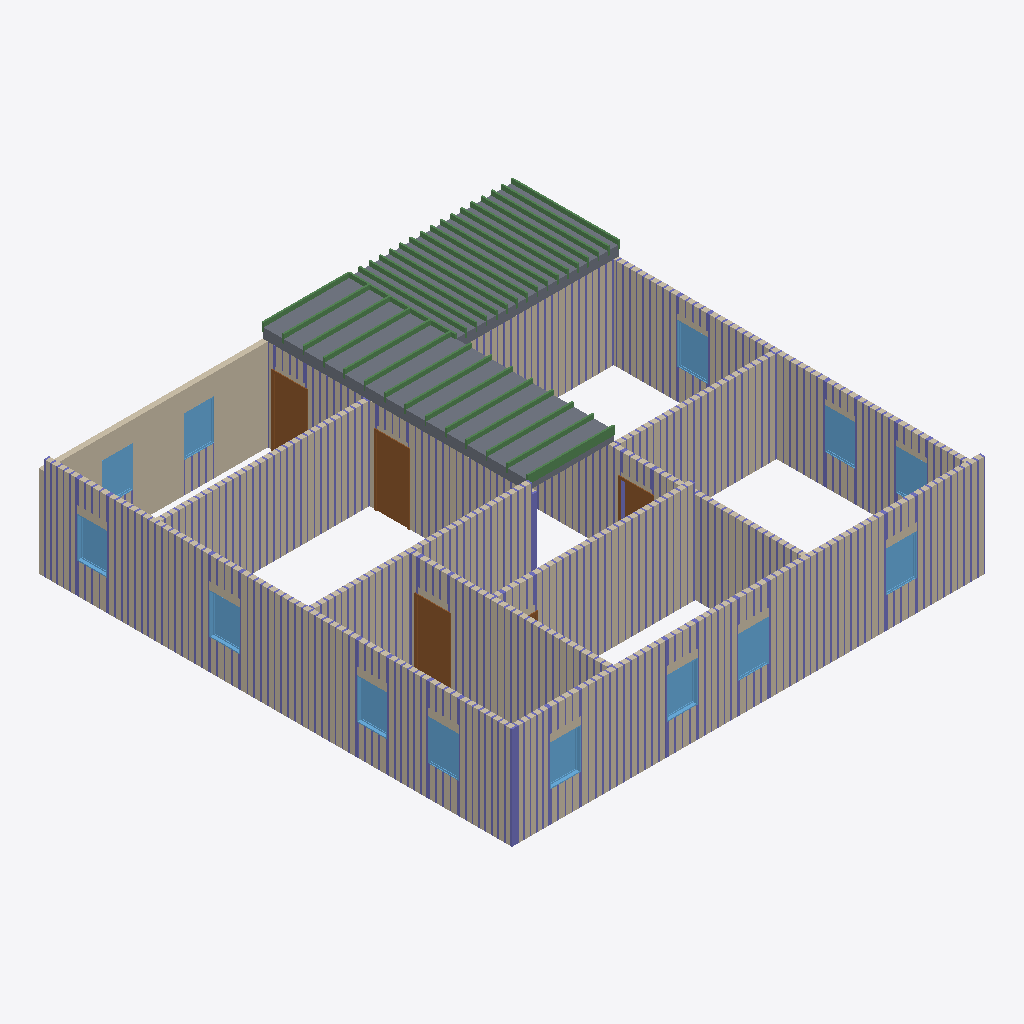
Isometric view of an IFC building model (IFC-SPF (STEP), schema IFC4, length unit foot), seen from the south-west, elements coloured by IFC class: 338 columns (violet), 31 beams (green), 13 windows (light blue), 12 walls (beige), 4 doors (brown), 2 slabs (grey).
Extent 14.2 m × 14.2 m × 3.2 m (x, y, z). Storeys (2): Level 1 at 0.00 m; Level 2 at 3.05 m. Elements (944): 876 IfcColumnStandardCase, 31 IfcBeamStandardCase, 15 IfcWindow, 12 IfcWall, 8 IfcDoor, 2 IfcSlab.

HEADER;
FILE_DESCRIPTION((''),'2;1');
FILE_NAME('','2018-06-18T17:42:24',(''),(''),'Xbim File Processor version 4.0.0.0','Xbim version 4.0.0.0','');
FILE_SCHEMA(('IFC4'));
ENDSEC;
DATA;
#115=IFCPROJECT('2wcrS3D7f1IOJ_bGyDhXqs',#42,'Project Number',$,$,'Project Name','Project Status',(#106),#101);
#2042=IFCSITE('2wcrS3D7f1IOJ_bGyDhXqq',#42,'Default',$,'',#2041,$,$,.ELEMENT.,(42,21,31,181945),(-71,-3,-24,-263305),0.0,$,$);
#130=IFCBUILDING('2wcrS3D7f1IOJ_bGyDhXqt',#42,'',$,$,#33,$,'',.ELEMENT.,$,$,#126);
#143=IFCBUILDINGSTOREY('2wcrS3D7f1IOJ_bG$oKUBO',#42,'Level 1',$,$,#141,$,'Level 1',.ELEMENT.,0.0);
#149=IFCBUILDINGSTOREY('2wcrS3D7f1IOJ_bG$oKSGS',#42,'Level 2',$,$,#148,$,'Level 2',.ELEMENT.,9.99999999999844);
#395=IFCWALL('3_Sukep2PAyuAfpSk3qHL4',#42,'Basic Wall:Generic - 6":307749',$,'Basic Wall:Generic - 6":219',#373,#391,'307749',.NOTDEFINED.);
#353=IFCWALL('3_Sukep2PAyuAfpSk3qHL5',#42,'Basic Wall:Generic - 6":307748',$,'Basic Wall:Generic - 6":219',#331,#349,'307748',.NOTDEFINED.);
#1418=IFCSLAB('3_Sukep2PAyuAfpSk3qH06',#42,'Floor:Generic - 12":309095',$,'Floor:Generic - 12"',#1388,#1414,'309095',.FLOOR.);
#456=IFCWALL('3_Sukep2PAyuAfpSk3qHL7',#42,'Basic Wall:Generic - 6":307750',$,'Basic Wall:Generic - 6":219',#413,#452,'307750',.NOTDEFINED.);
#247=IFCWALL('3_Sukep2PAyuAfpSk3qHL2',#42,'Basic Wall:Generic - 6":307747',$,'Basic Wall:Generic - 6":219',#171,#241,'307747',.NOTDEFINED.);
#576=IFCWALL('3_Sukep2PAyuAfpSk3qHKZ',#42,'Basic Wall:Generic - 6":307778',$,'Basic Wall:Generic - 6":219',#554,#572,'307778',.NOTDEFINED.);
#496=IFCWALL('3_Sukep2PAyuAfpSk3qHLR',#42,'Basic Wall:Generic - 6":307770',$,'Basic Wall:Generic - 6":219',#474,#492,'307770',.NOTDEFINED.);
#738=IFCWALL('3_Sukep2PAyuAfpSk3qHKl',#42,'Basic Wall:Generic - 6":307790',$,'Basic Wall:Generic - 6":219',#716,#734,'307790',.NOTDEFINED.);
#637=IFCWALL('3_Sukep2PAyuAfpSk3qHKd',#42,'Basic Wall:Generic - 6":307782',$,'Basic Wall:Generic - 6":219',#594,#633,'307782',.NOTDEFINED.);
#891=IFCSLAB('3_Sukep2PAyuAfpSk3qHC1',#42,'Floor:Generic - 12":308320',$,'Floor:Generic - 12"',#854,#887,'308320',.FLOOR.);
#536=IFCWALL('3_Sukep2PAyuAfpSk3qHLV',#42,'Basic Wall:Generic - 6":307774',$,'Basic Wall:Generic - 6":219',#514,#532,'307774',.NOTDEFINED.);
#778=IFCWALL('3_Sukep2PAyuAfpSk3qHHZ',#42,'Basic Wall:Generic - 6":307970',$,'Basic Wall:Generic - 6":219',#756,#774,'307970',.NOTDEFINED.);
#698=IFCWALL('3_Sukep2PAyuAfpSk3qHKh',#42,'Basic Wall:Generic - 6":307786',$,'Basic Wall:Generic - 6":219',#655,#694,'307786',.NOTDEFINED.);
#835=IFCWALL('3_Sukep2PAyuAfpSk3qHDD',#42,'Basic Wall:Generic - 6":308268',$,'Basic Wall:Generic - 6":219',#796,#831,'308268',.NOTDEFINED.);
#1245=IFCDOOR('3_Sukep2PAyuAfpSk3qH6f',#42,'Single-Flush:36" x 80":308936',$,'36" x 80"',#2980,#1238,'308936',6.66666666666667,3.0,.DOOR.,.SINGLE_SWING_RIGHT.,$);
#1305=IFCDOOR('3_Sukep2PAyuAfpSk3qH1f',#42,'Single-Flush:36" x 80":309000',$,'36" x 80"',#3009,#1298,'309000',6.66666666666667,3.0,.DOOR.,.SINGLE_SWING_RIGHT.,$);
#1097=IFCDOOR('3_Sukep2PAyuAfpSk3qHBS',#42,'Single-Flush:36" x 80":308669',$,'36" x 80"',#2953,#1090,'308669',6.66666666666667,3.0,.DOOR.,.SINGLE_SWING_RIGHT.,$);
#1780=IFCWINDOW('3$Q2wRmTf5cvthbJnZJab0',#42,'Fixed:36" x 48":309576',$,'36" x 48"',#2538,#1773,'309576',4.0,3.0,.WINDOW.,.NOTDEFINED.,$);
#1750=IFCWINDOW('3$Q2wRmTf5cvthbJnZJaa$',#42,'Fixed:36" x 48":309559',$,'36" x 48"',#2758,#1743,'309559',4.0,3.0,.WINDOW.,.NOTDEFINED.,$);
#1900=IFCWINDOW('3$Q2wRmTf5cvthbJnZJacc',#42,'Fixed:36" x 48":309678',$,'36" x 48"',#2648,#1893,'309678',4.0,3.0,.WINDOW.,.NOTDEFINED.,$);
#1870=IFCWINDOW('3$Q2wRmTf5cvthbJnZJacH',#42,'Fixed:36" x 48":309657',$,'36" x 48"',#2621,#1863,'309657',4.0,3.0,.WINDOW.,.NOTDEFINED.,$);
#1960=IFCWINDOW('3$Q2wRmTf5cvthbJnZJadm',#42,'Fixed:36" x 48":309752',$,'36" x 48"',#2702,#1953,'309752',4.0,3.0,.WINDOW.,.NOTDEFINED.,$);
#1930=IFCWINDOW('3$Q2wRmTf5cvthbJnZJad2',#42,'Fixed:36" x 48":309706',$,'36" x 48"',#2675,#1923,'309706',4.0,3.0,.WINDOW.,.NOTDEFINED.,$);
#2020=IFCWINDOW('3$Q2wRmTf5cvthbJnZJaed',#42,'Fixed:36" x 48":309807',$,'36" x 48"',#2592,#2013,'309807',4.0,3.0,.WINDOW.,.NOTDEFINED.,$);
#1597=IFCWINDOW('3$Q2wRmTf5cvthbJnZJaYH',#42,'Fixed:36" x 48":309401',$,'36" x 48"',#2428,#1590,'309401',4.0,3.0,.WINDOW.,.NOTDEFINED.,$);
#1720=IFCWINDOW('3$Q2wRmTf5cvthbJnZJaai',#42,'Fixed:36" x 48":309540',$,'36" x 48"',#2511,#1713,'309540',4.0,3.0,.WINDOW.,.NOTDEFINED.,$);
#1810=IFCWINDOW('3$Q2wRmTf5cvthbJnZJabU',#42,'Fixed:36" x 48":309590',$,'36" x 48"',#2785,#1803,'309590',4.0,3.0,.WINDOW.,.NOTDEFINED.,$);
#1990=IFCWINDOW('3$Q2wRmTf5cvthbJnZJae5',#42,'Fixed:36" x 48":309773',$,'36" x 48"',#2565,#1983,'309773',4.0,3.0,.WINDOW.,.NOTDEFINED.,$);
#1630=IFCWINDOW('3$Q2wRmTf5cvthbJnZJaZG',#42,'Fixed:36" x 48":309464',$,'36" x 48"',#2455,#1623,'309464',4.0,3.0,.WINDOW.,.NOTDEFINED.,$);
#1840=IFCWINDOW('3$Q2wRmTf5cvthbJnZJabd',#42,'Fixed:36" x 48":309615',$,'36" x 48"',#2812,#1833,'309615',4.0,3.0,.WINDOW.,.NOTDEFINED.,$);
#24938=IFCBEAMSTANDARDCASE('1KsqPq9QXBsf56enaHPbjr',#10190,$,$,'Slab-Joist',#24939,#24952,$,.JOIST.);
#12840=IFCCOLUMNSTANDARDCASE('1BWsZ86T11ahXhZ9Lhj1Dq',#10190,$,$,$,#12842,#12852,$,.COLUMN.);
#1365=IFCDOOR('3_Sukep2PAyuAfpSk3qH0W',#42,'Single-Flush:36" x 80":309057',$,'36" x 80"',#2924,#1358,'309057',6.66666666666667,3.0,.DOOR.,.SINGLE_SWING_LEFT.,$);
#24634=IFCBEAMSTANDARDCASE('0bz3$XWRv8ChV6eAnrcQ9M',#10190,$,$,'Slab-Joist',#24635,#24648,$,.JOIST.);
#24824=IFCBEAMSTANDARDCASE('2Wv5ybZj1AlBdBUjxfA80M',#10190,$,$,'Slab-Joist',#24825,#24838,$,.JOIST.);
#24843=IFCBEAMSTANDARDCASE('3t4ySbtDz07gwqrEZE6uyP',#10190,$,$,'Slab-Joist',#24844,#24857,$,.JOIST.);
#24729=IFCBEAMSTANDARDCASE('1CsDszpNv2PgR0OjBpYuIt',#10190,$,$,'Slab-Joist',#24730,#24743,$,.JOIST.);
#24805=IFCBEAMSTANDARDCASE('05JHTqMB97N9zJuhWT85YP',#10190,$,$,'Slab-Joist',#24806,#24819,$,.JOIST.);
#24691=IFCBEAMSTANDARDCASE('30Ugn24KvDuhHcYYyzAoGK',#10190,$,$,'Slab-Joist',#24692,#24705,$,.JOIST.);
#24710=IFCBEAMSTANDARDCASE('2MESFOWWTD_Bj13ki_K7BJ',#10190,$,$,'Slab-Joist',#24711,#24724,$,.JOIST.);
#24919=IFCBEAMSTANDARDCASE('2TCNuxM$XAvulRzcYWpWvI',#10190,$,$,'Slab-Joist',#24920,#24933,$,.JOIST.);
#24900=IFCBEAMSTANDARDCASE('2nyju3nGz4XeOBsFThCXjA',#10190,$,$,'Slab-Joist',#24901,#24914,$,.JOIST.);
#24862=IFCBEAMSTANDARDCASE('30TZIsSPv3ihWBG7dVtuVC',#10190,$,$,'Slab-Joist',#24863,#24876,$,.JOIST.);
#24748=IFCBEAMSTANDARDCASE('07PdXPL7PC48up3EiYS4hz',#10190,$,$,'Slab-Joist',#24749,#24762,$,.JOIST.);
#24653=IFCBEAMSTANDARDCASE('1$MCFsaGD1nB0GGI3elQcW',#10190,$,$,'Slab-Joist',#24654,#24667,$,.JOIST.);
#24881=IFCBEAMSTANDARDCASE('02eGHfLFL8HxLFXq5lQP$S',#10190,$,$,'Slab-Joist',#24882,#24895,$,.JOIST.);
#24767=IFCBEAMSTANDARDCASE('12F8r53G9039ZHHtkh1C11',#10190,$,$,'Slab-Joist',#24768,#24781,$,.JOIST.);
#24786=IFCBEAMSTANDARDCASE('2w5qMcKIHBkxkvXyle6QF7',#10190,$,$,'Slab-Joist',#24787,#24800,$,.JOIST.);
#24672=IFCBEAMSTANDARDCASE('3PG_cVw0L01QgT6aP7BoXI',#10190,$,$,'Slab-Joist',#24673,#24686,$,.JOIST.);
#24615=IFCBEAMSTANDARDCASE('0tFNlJR3b8Hfq$C$mJdAnT',#10190,$,$,'Slab-Joist',#24616,#24629,$,.JOIST.);
#24995=IFCBEAMSTANDARDCASE('3UoJUaq1jCjeu7qRnk_pLF',#10190,$,$,'Slab-Joist',#24996,#25009,$,.JOIST.);
#24957=IFCBEAMSTANDARDCASE('2YJR2Ndf587gqvqdjDmpv5',#10190,$,$,'Slab-Joist',#24958,#24971,$,.JOIST.);
#25014=IFCBEAMSTANDARDCASE('041aM22lDF9BKCcXtgp1cs',#10190,$,$,'Slab-Joist',#25015,#25028,$,.JOIST.);
#25109=IFCBEAMSTANDARDCASE('2eVLIMrDLE_OSoV1moovNL',#10190,$,$,'Slab-Joist',#25110,#25123,$,.JOIST.);
#25052=IFCBEAMSTANDARDCASE('147xx9sjn8ZhrSyVaty_pK',#10190,$,$,'Slab-Joist',#25053,#25066,$,.JOIST.);
#25071=IFCBEAMSTANDARDCASE('1zuFoLyZ12dAnYJCaHDGzw',#10190,$,$,'Slab-Joist',#25072,#25085,$,.JOIST.);
#25166=IFCBEAMSTANDARDCASE('2ltDkW$XT4zBtsvEosVryN',#10190,$,$,'Slab-Joist',#25167,#25180,$,.JOIST.);
#25128=IFCBEAMSTANDARDCASE('1FHXn0Ev55bh9o_sG$Hznb',#10190,$,$,'Slab-Joist',#25129,#25142,$,.JOIST.);
#24976=IFCBEAMSTANDARDCASE('1ZcV6JDFH90Q_fcrZxdteE',#10190,$,$,'Slab-Joist',#24977,#24990,$,.JOIST.);
#25033=IFCBEAMSTANDARDCASE('3b_ahlvM96HBhaMf3VimH1',#10190,$,$,'Slab-Joist',#25034,#25047,$,.JOIST.);
#25185=IFCBEAMSTANDARDCASE('2dPp$$j2L1nQW7$RUC$Deb',#10190,$,$,'Slab-Joist',#25186,#25199,$,.JOIST.);
#25090=IFCBEAMSTANDARDCASE('2Q3MEXf5HA6eWPB3bfE0YM',#10190,$,$,'Slab-Joist',#25091,#25104,$,.JOIST.);
#25147=IFCBEAMSTANDARDCASE('2ow0nol11EieV2g8FaNcIF',#10190,$,$,'Slab-Joist',#25148,#25161,$,.JOIST.);
#23176=IFCCOLUMNSTANDARDCASE('1iZCN769T2NhubgNZd7HlO',#10190,$,$,$,#23178,#23188,$,.COLUMN.);
#13191=IFCCOLUMNSTANDARDCASE('2ptazc8b5FIQqwnpPuX2SM',#10190,$,$,$,#13193,#13203,$,.COLUMN.);
#13503=IFCCOLUMNSTANDARDCASE('3C4qSP4Rr5Oxir8CqGE6Or',#10190,$,$,$,#13505,#13515,$,.COLUMN.);
#12892=IFCCOLUMNSTANDARDCASE('2RM473NdbBJQyI0FtIexzO',#10190,$,$,$,#12894,#12904,$,.COLUMN.);
#12905=IFCCOLUMNSTANDARDCASE('1Sd1yhFSz41eFUum2tuDIN',#10190,$,$,$,#12907,#12917,$,.COLUMN.);
#12931=IFCCOLUMNSTANDARDCASE('13ckQFDub0e9F8qLH41mhO',#10190,$,$,$,#12933,#12943,$,.COLUMN.);
#12996=IFCCOLUMNSTANDARDCASE('1rNSmA1959jx7m5KQIUWbW',#10190,$,$,$,#12998,#13008,$,.COLUMN.);
#13022=IFCCOLUMNSTANDARDCASE('1w9ooXzSf1nwOV6QsXdiEk',#10190,$,$,$,#13024,#13034,$,.COLUMN.);
#13178=IFCCOLUMNSTANDARDCASE('3L3PWIPs93LvAM_cekDnc9',#10190,$,$,$,#13180,#13190,$,.COLUMN.);
#13542=IFCCOLUMNSTANDARDCASE('00r5d1Bv9D5v$U5ekNjPS4',#10190,$,$,$,#13544,#13554,$,.COLUMN.);
#15393=IFCCOLUMNSTANDARDCASE('3Hoe4Ced53UxC025Jn7Hfy',#10190,$,$,$,#15395,#15405,$,.COLUMN.);
#15419=IFCCOLUMNSTANDARDCASE('0dQreldl1EhOQUdZPyYbAT',#10190,$,$,$,#15421,#15431,$,.COLUMN.);
#15484=IFCCOLUMNSTANDARDCASE('11RLX15Q582ezihc21Egrj',#10190,$,$,$,#15486,#15496,$,.COLUMN.);
#15757=IFCCOLUMNSTANDARDCASE('04cQ3gyz19huce88xArOBB',#10190,$,$,$,#15759,#15769,$,.COLUMN.);
#15783=IFCCOLUMNSTANDARDCASE('1khJ1BTW57fw3L97B8nHUe',#10190,$,$,$,#15785,#15795,$,.COLUMN.);
#15991=IFCCOLUMNSTANDARDCASE('0mlDkyonz4Me8sDY$WdSjH',#10190,$,$,$,#15993,#16003,$,.COLUMN.);
#16004=IFCCOLUMNSTANDARDCASE('3SaKElJ317I9bTtyHK330K',#10190,$,$,$,#16006,#16016,$,.COLUMN.);
#16017=IFCCOLUMNSTANDARDCASE('2sljIAdPrE38VafNKZHt4Y',#10190,$,$,$,#16019,#16029,$,.COLUMN.);
#16043=IFCCOLUMNSTANDARDCASE('1MR3yyzs12qxEESl$78XKP',#10190,$,$,$,#16045,#16055,$,.COLUMN.);
#21426=IFCCOLUMNSTANDARDCASE('2pfAqylTf2gxsWewvOljlp',#10190,$,$,$,#21428,#21438,$,.COLUMN.);
#21439=IFCCOLUMNSTANDARDCASE('3z5xMz24D6jRyyMkehHPrb',#10190,$,$,$,#21441,#21451,$,.COLUMN.);
#12853=IFCCOLUMNSTANDARDCASE('3z1gp4qd5E8uD3a53l1$VO',#10190,$,$,$,#12855,#12865,$,.COLUMN.);
#12879=IFCCOLUMNSTANDARDCASE('3MdI9KJHP0vhNuuDuBh1QA',#10190,$,$,$,#12881,#12891,$,.COLUMN.);
#12866=IFCCOLUMNSTANDARDCASE('3S64R$ttX3lBApLv8iWTMY',#10190,$,$,$,#12868,#12878,$,.COLUMN.);
#12957=IFCCOLUMNSTANDARDCASE('2LCKHLcNT6HeYcXtLTHjLQ',#10190,$,$,$,#12959,#12969,$,.COLUMN.);
#13035=IFCCOLUMNSTANDARDCASE('0BU9tqMkj2OO$j77HyHRl6',#10190,$,$,$,#13037,#13047,$,.COLUMN.);
#13061=IFCCOLUMNSTANDARDCASE('3snDfw2LjAawfg6T3DnkKc',#10190,$,$,$,#13063,#13073,$,.COLUMN.);
#13074=IFCCOLUMNSTANDARDCASE('1733JYcBDEpwnJ7WK7iO$U',#10190,$,$,$,#13076,#13086,$,.COLUMN.);
#13087=IFCCOLUMNSTANDARDCASE('1650pQ8Dj3svi2e$unPvjf',#10190,$,$,$,#13089,#13099,$,.COLUMN.);
#13100=IFCCOLUMNSTANDARDCASE('0wsy_nhBD28fCeduuGQNu3',#10190,$,$,$,#13102,#13112,$,.COLUMN.);
#13113=IFCCOLUMNSTANDARDCASE('3XSU6MAav2mucSfxohQhK2',#10190,$,$,$,#13115,#13125,$,.COLUMN.);
#13126=IFCCOLUMNSTANDARDCASE('0giKq6B31BYOTmnEBXl3r8',#10190,$,$,$,#13128,#13138,$,.COLUMN.);
#13139=IFCCOLUMNSTANDARDCASE('0VpvRXbdT1CR179BhQD12a',#10190,$,$,$,#13141,#13151,$,.COLUMN.);
#13204=IFCCOLUMNSTANDARDCASE('3tA9ucH050lApytSDs4ly8',#10190,$,$,$,#13206,#13216,$,.COLUMN.);
#13230=IFCCOLUMNSTANDARDCASE('080h8LtbL5xBSKQ$6djmgY',#10190,$,$,$,#13232,#13242,$,.COLUMN.);
#13243=IFCCOLUMNSTANDARDCASE('136suLea5EhxQUoDG6lQT6',#10190,$,$,$,#13245,#13255,$,.COLUMN.);
#13256=IFCCOLUMNSTANDARDCASE('2YXnZ7NBP32PmjFFxpsCm7',#10190,$,$,$,#13258,#13268,$,.COLUMN.);
#13269=IFCCOLUMNSTANDARDCASE('0rrmY4zjzClg1roMPrsVzz',#10190,$,$,$,#13271,#13281,$,.COLUMN.);
#13295=IFCCOLUMNSTANDARDCASE('12dMRJw0jEQQH3f9yCn0Bh',#10190,$,$,$,#13297,#13307,$,.COLUMN.);
#13308=IFCCOLUMNSTANDARDCASE('2a5L8KKQL99h2SMvv8w4Vm',#10190,$,$,$,#13310,#13320,$,.COLUMN.);
#13321=IFCCOLUMNSTANDARDCASE('2rK2kIb9n9gOqML9P0JzK1',#10190,$,$,$,#13323,#13333,$,.COLUMN.);
#13373=IFCCOLUMNSTANDARDCASE('0pGhoA511Dex7xP4JeT6K1',#10190,$,$,$,#13375,#13385,$,.COLUMN.);
#13386=IFCCOLUMNSTANDARDCASE('2EMT27f4vEehJAl3518sCC',#10190,$,$,$,#13388,#13398,$,.COLUMN.);
#13425=IFCCOLUMNSTANDARDCASE('2uvWUk3SH86O_Q8IksjXNL',#10190,$,$,$,#13427,#13437,$,.COLUMN.);
#13412=IFCCOLUMNSTANDARDCASE('01u1gDsxP0wf4sjbq2FDfm',#10190,$,$,$,#13414,#13424,$,.COLUMN.);
#13451=IFCCOLUMNSTANDARDCASE('2M$cKf9VbEtQuYkRpXD$R6',#10190,$,$,$,#13453,#13463,$,.COLUMN.);
#13464=IFCCOLUMNSTANDARDCASE('2CldR5nhrAOvzLtrojidwk',#10190,$,$,$,#13466,#13476,$,.COLUMN.);
#13490=IFCCOLUMNSTANDARDCASE('3r7NZL6Gn3NPajCbsKzc3m',#10190,$,$,$,#13492,#13502,$,.COLUMN.);
#15406=IFCCOLUMNSTANDARDCASE('11labflTL0BxR2iITfX4pD',#10190,$,$,$,#15408,#15418,$,.COLUMN.);
#15445=IFCCOLUMNSTANDARDCASE('2xdK9loZ9758t0Sv9jy49i',#10190,$,$,$,#15447,#15457,$,.COLUMN.);
#15458=IFCCOLUMNSTANDARDCASE('30j6_pEhHEZQ60_74nYJs5',#10190,$,$,$,#15460,#15470,$,.COLUMN.);
#15497=IFCCOLUMNSTANDARDCASE('1$hzW77QbBr8b5pnyH$2dt',#10190,$,$,$,#15499,#15509,$,.COLUMN.);
#15523=IFCCOLUMNSTANDARDCASE('3YEekLW_5ArOVPiSTvpjkV',#10190,$,$,$,#15525,#15535,$,.COLUMN.);
#15536=IFCCOLUMNSTANDARDCASE('1l4eDrz3b9uA8F4vwrKp8Q',#10190,$,$,$,#15538,#15548,$,.COLUMN.);
#15549=IFCCOLUMNSTANDARDCASE('16DHhE7dvDWuh6b7irz2z2',#10190,$,$,$,#15551,#15561,$,.COLUMN.);
#15575=IFCCOLUMNSTANDARDCASE('0a9G8DQRb1xevNw_Ow74n5',#10190,$,$,$,#15577,#15587,$,.COLUMN.);
#15588=IFCCOLUMNSTANDARDCASE('05963w9qzERwbnTxbjv80e',#10190,$,$,$,#15590,#15600,$,.COLUMN.);
#15601=IFCCOLUMNSTANDARDCASE('0cIKIGxsT2meJczkuVUl$s',#10190,$,$,$,#15603,#15613,$,.COLUMN.);
#15640=IFCCOLUMNSTANDARDCASE('15Ya1PZon9mPi_87$kYKbY',#10190,$,$,$,#15642,#15652,$,.COLUMN.);
#15653=IFCCOLUMNSTANDARDCASE('1gLn76wCb1Mey$etkCN0ol',#10190,$,$,$,#15655,#15665,$,.COLUMN.);
#15666=IFCCOLUMNSTANDARDCASE('1lL3BGglzBff909YH287na',#10190,$,$,$,#15668,#15678,$,.COLUMN.);
#15692=IFCCOLUMNSTANDARDCASE('0XS7t1XrPCsxLIu$0EN0dj',#10190,$,$,$,#15694,#15704,$,.COLUMN.);
#15718=IFCCOLUMNSTANDARDCASE('1aBdY44yn44APyB3Q3dNMZ',#10190,$,$,$,#15720,#15730,$,.COLUMN.);
#15731=IFCCOLUMNSTANDARDCASE('0fXlogRYL0rfmy_fjs2ZkI',#10190,$,$,$,#15733,#15743,$,.COLUMN.);
#15770=IFCCOLUMNSTANDARDCASE('0yS7DmFZ11QuUhP$z6paXi',#10190,$,$,$,#15772,#15782,$,.COLUMN.);
#15822=IFCCOLUMNSTANDARDCASE('3N8R3u7bL6LPo$5dPIFaWr',#10190,$,$,$,#15824,#15834,$,.COLUMN.);
#15848=IFCCOLUMNSTANDARDCASE('3is1opAY155AfT6_AaXlcd',#10190,$,$,$,#15850,#15860,$,.COLUMN.);
#15874=IFCCOLUMNSTANDARDCASE('2u1TdXctH3qQFccWAlZe_m',#10190,$,$,$,#15876,#15886,$,.COLUMN.);
#15900=IFCCOLUMNSTANDARDCASE('2Mfdiwk7z9C9JVhe2Bnhhc',#10190,$,$,$,#15902,#15912,$,.COLUMN.);
#15926=IFCCOLUMNSTANDARDCASE('345OMfbFbFxwNTDkgxr14m',#10190,$,$,$,#15928,#15938,$,.COLUMN.);
#15939=IFCCOLUMNSTANDARDCASE('3$7gwDYDj8Je9QpzYlreGX',#10190,$,$,$,#15941,#15951,$,.COLUMN.);
#15952=IFCCOLUMNSTANDARDCASE('1B5kUsHkb1m8hWmRk5a$WY',#10190,$,$,$,#15954,#15964,$,.COLUMN.);
#15965=IFCCOLUMNSTANDARDCASE('0cdVPE6LXA9A3pqqySVhqg',#10190,$,$,$,#15967,#15977,$,.COLUMN.);
#15978=IFCCOLUMNSTANDARDCASE('0sCY2Rq21D3heA$J_dCJaV',#10190,$,$,$,#15980,#15990,$,.COLUMN.);
#16030=IFCCOLUMNSTANDARDCASE('0WUD3uBP95v9YfxNcM5UgQ',#10190,$,$,$,#16032,#16042,$,.COLUMN.);
#16056=IFCCOLUMNSTANDARDCASE('2yA9yuML5AUuysa2KVYG2p',#10190,$,$,$,#16058,#16068,$,.COLUMN.);
#21322=IFCCOLUMNSTANDARDCASE('0qTXECHHX6U8e1JhK2pIld',#10190,$,$,$,#21324,#21334,$,.COLUMN.);
#21374=IFCCOLUMNSTANDARDCASE('20CYV$Obr3mfW5A96MP3Ql',#10190,$,$,$,#21376,#21386,$,.COLUMN.);
#21387=IFCCOLUMNSTANDARDCASE('0PWZvGhMf2LwHVYGZphL9h',#10190,$,$,$,#21389,#21399,$,.COLUMN.);
#21413=IFCCOLUMNSTANDARDCASE('07rGCWeM9BqhOmq7MPifbD',#10190,$,$,$,#21415,#21425,$,.COLUMN.);
#21491=IFCCOLUMNSTANDARDCASE('2NFC8lqIDCTe7iQGPlr$ZJ',#10190,$,$,$,#21493,#21503,$,.COLUMN.);
#12970=IFCCOLUMNSTANDARDCASE('1L0cMqCmH4fO7Eerd7iypL',#10190,$,$,$,#12972,#12982,$,.COLUMN.);
#13009=IFCCOLUMNSTANDARDCASE('0o3bt0RS1AVQ5i641FnoPp',#10190,$,$,$,#13011,#13021,$,.COLUMN.);
#13048=IFCCOLUMNSTANDARDCASE('0_e_jvWNL6l9bAtop_POUG',#10190,$,$,$,#13050,#13060,$,.COLUMN.);
#13477=IFCCOLUMNSTANDARDCASE('3CtzBukkH1WwvROD0oSjn0',#10190,$,$,$,#13479,#13489,$,.COLUMN.);
#13529=IFCCOLUMNSTANDARDCASE('29LfAZ9m90E8ARC3zBsCT$',#10190,$,$,$,#13531,#13541,$,.COLUMN.);
#13516=IFCCOLUMNSTANDARDCASE('2pemlek1r8mghu7Z6W$$PH',#10190,$,$,$,#13518,#13528,$,.COLUMN.);
#13555=IFCCOLUMNSTANDARDCASE('0aD40JWU14axn28DDsxFZH',#10190,$,$,$,#13557,#13567,$,.COLUMN.);
#15705=IFCCOLUMNSTANDARDCASE('3XMjA7N890HhhuqSxyl74v',#10190,$,$,$,#15707,#15717,$,.COLUMN.);
#21309=IFCCOLUMNSTANDARDCASE('3k969hsrX1LP6EUSuHajMW',#10190,$,$,$,#21311,#21321,$,.COLUMN.);
#21400=IFCCOLUMNSTANDARDCASE('1AFFyZZ4rAK9qpYefETUch',#10190,$,$,$,#21402,#21412,$,.COLUMN.);
#23555=IFCCOLUMNSTANDARDCASE('0Jrh0poBfCNgK9LecKte0u',#10190,$,$,$,#23557,#23567,$,.COLUMN.);
#23568=IFCCOLUMNSTANDARDCASE('3aPeSJ8XP9HPRvZleEoXvp',#10190,$,$,$,#23570,#23580,$,.COLUMN.);
#23581=IFCCOLUMNSTANDARDCASE('3L6v4MSJ5AGv0WkVzSIRKE',#10190,$,$,$,#23583,#23593,$,.COLUMN.);
#23594=IFCCOLUMNSTANDARDCASE('3i$WB49Tb3Zw8SN0HisCJG',#10190,$,$,$,#23596,#23606,$,.COLUMN.);
#23607=IFCCOLUMNSTANDARDCASE('3wX0NiRqj3juUDQnw5Lb$1',#10190,$,$,$,#23609,#23619,$,.COLUMN.);
#23516=IFCCOLUMNSTANDARDCASE('0yVoKUbST85O5Oamo$OiMy',#10190,$,$,$,#23518,#23528,$,.COLUMN.);
#23659=IFCCOLUMNSTANDARDCASE('3XmcC5sV5FEBGDySYxP1pZ',#10190,$,$,$,#23661,#23671,$,.COLUMN.);
#21296=IFCCOLUMNSTANDARDCASE('3us08sZ7f0MOttPQ$5t9J9',#10190,$,$,$,#21298,#21308,$,.COLUMN.);
#21843=IFCCOLUMNSTANDARDCASE('1FK4wdDdL77QcymheT1NBP',#10190,$,$,$,#21845,#21855,$,.COLUMN.);
#18180=IFCCOLUMNSTANDARDCASE('2JQtLo3IrFmg_PQWfcdtdN',#10190,$,$,$,#18182,#18192,$,.COLUMN.);
#18258=IFCCOLUMNSTANDARDCASE('1lQY1hoNj198yJjtMdCtiq',#10190,$,$,$,#18260,#18270,$,.COLUMN.);
#18453=IFCCOLUMNSTANDARDCASE('2MKYE37kH0CwZ9y4szADxT',#10190,$,$,$,#18455,#18465,$,.COLUMN.);
#18466=IFCCOLUMNSTANDARDCASE('0jtITBXR9APR1bqkhO0VsQ',#10190,$,$,$,#18468,#18478,$,.COLUMN.);
#18479=IFCCOLUMNSTANDARDCASE('06uC0_W1rA5OR2H1opQfeG',#10190,$,$,$,#18481,#18491,$,.COLUMN.);
#18505=IFCCOLUMNSTANDARDCASE('0A4tirbAH169RhEAmY6Jc4',#10190,$,$,$,#18507,#18517,$,.COLUMN.);
#18518=IFCCOLUMNSTANDARDCASE('1smHXsXpXEsfSmKiJCblX_',#10190,$,$,$,#18520,#18530,$,.COLUMN.);
#18531=IFCCOLUMNSTANDARDCASE('2HfoSwrbDFH8KcdQFVPdq_',#10190,$,$,$,#18533,#18543,$,.COLUMN.);
#20413=IFCCOLUMNSTANDARDCASE('1IQXNs1wD4hQX5uspNdksn',#10190,$,$,$,#20415,#20425,$,.COLUMN.);
#20426=IFCCOLUMNSTANDARDCASE('0YiElTuoT9cRC5e$bXkNeQ',#10190,$,$,$,#20428,#20438,$,.COLUMN.);
#20439=IFCCOLUMNSTANDARDCASE('2e6sGxhgb5JuEpMz2TPf9T',#10190,$,$,$,#20441,#20451,$,.COLUMN.);
#20452=IFCCOLUMNSTANDARDCASE('031t$vaOT8xucuS380k5Vi',#10190,$,$,$,#20454,#20464,$,.COLUMN.);
#20478=IFCCOLUMNSTANDARDCASE('1ZvWPBkhf4gwDVfh1OAjDH',#10190,$,$,$,#20480,#20490,$,.COLUMN.);
#20504=IFCCOLUMNSTANDARDCASE('0XWM_ecmLAfx5DcRdV37yW',#10190,$,$,$,#20506,#20516,$,.COLUMN.);
#20543=IFCCOLUMNSTANDARDCASE('3b5lrMvAT2BfVQKiZJ8Nws',#10190,$,$,$,#20545,#20555,$,.COLUMN.);
#20608=IFCCOLUMNSTANDARDCASE('1KF3bsNt10UwMd4e_EdNqn',#10190,$,$,$,#20610,#20620,$,.COLUMN.);
#20621=IFCCOLUMNSTANDARDCASE('15ur6qNTn67ObwT0Zj6Un_',#10190,$,$,$,#20623,#20633,$,.COLUMN.);
#20634=IFCCOLUMNSTANDARDCASE('23ELL1tvrBbRpY4XUNq96A',#10190,$,$,$,#20636,#20646,$,.COLUMN.);
#21830=IFCCOLUMNSTANDARDCASE('3GFReCo3n8Kufx7r2vvIAX',#10190,$,$,$,#21832,#21842,$,.COLUMN.);
#24163=IFCCOLUMNSTANDARDCASE('1DnW0mDAH9iO9TSqxRxQDK',#10190,$,$,$,#24165,#24175,$,.COLUMN.);
#24241=IFCCOLUMNSTANDARDCASE('0LIWajwlvF3xXebPsRLVLA',#10190,$,$,$,#24243,#24253,$,.COLUMN.);
#24254=IFCCOLUMNSTANDARDCASE('0TgJI3CaL63wrE5DyV7qGY',#10190,$,$,$,#24256,#24266,$,.COLUMN.);
#18193=IFCCOLUMNSTANDARDCASE('3AiGQhs517bh4C$PBpJj3p',#10190,$,$,$,#18195,#18205,$,.COLUMN.);
#18232=IFCCOLUMNSTANDARDCASE('2amqpM7Pn2qP1lwm42ZrUv',#10190,$,$,$,#18234,#18244,$,.COLUMN.);
#18219=IFCCOLUMNSTANDARDCASE('1JRzm9vLjBAgwkl2QSFaq3',#10190,$,$,$,#18221,#18231,$,.COLUMN.);
#18271=IFCCOLUMNSTANDARDCASE('1Bsvyv1mTBT85Kh1T1wmh8',#10190,$,$,$,#18273,#18283,$,.COLUMN.);
#18544=IFCCOLUMNSTANDARDCASE('22JKrK2xb0ov5ciISlxJ0P',#10190,$,$,$,#18546,#18556,$,.COLUMN.);
#18557=IFCCOLUMNSTANDARDCASE('3Cs63Boyv6WxEcLVezlsiP',#10190,$,$,$,#18559,#18569,$,.COLUMN.);
#20491=IFCCOLUMNSTANDARDCASE('2MEOB_WZTF6xZt_7y22Xug',#10190,$,$,$,#20493,#20503,$,.COLUMN.);
#20556=IFCCOLUMNSTANDARDCASE('3UUbS9yp94ivsXXbhzBjU9',#10190,$,$,$,#20558,#20568,$,.COLUMN.);
#20569=IFCCOLUMNSTANDARDCASE('1CXZHeV391LOruaP2yOezL',#10190,$,$,$,#20571,#20581,$,.COLUMN.);
#20595=IFCCOLUMNSTANDARDCASE('0Z$rZ$QnX8HgnSyRdpSeXF',#10190,$,$,$,#20597,#20607,$,.COLUMN.);
#24137=IFCCOLUMNSTANDARDCASE('3gZgaEPq9FmxDEo6qiMG5l',#10190,$,$,$,#24139,#24149,$,.COLUMN.);
#24176=IFCCOLUMNSTANDARDCASE('3f5yOjLVrCpeBG5sGQneJd',#10190,$,$,$,#24178,#24188,$,.COLUMN.);
#24189=IFCCOLUMNSTANDARDCASE('02ZnuSOhDBt840bJhtLxKb',#10190,$,$,$,#24191,#24201,$,.COLUMN.);
#24228=IFCCOLUMNSTANDARDCASE('1LLkPCE4nFKvap8ZjOuUjo',#10190,$,$,$,#24230,#24240,$,.COLUMN.);
#23672=IFCCOLUMNSTANDARDCASE('15rBPupZb9PxCZS4ekBurt',#10190,$,$,$,#23674,#23684,$,.COLUMN.);
#18570=IFCCOLUMNSTANDARDCASE('1g58PDxF14$BY93hTAFgPa',#10190,$,$,$,#18572,#18582,$,.COLUMN.);
#24124=IFCCOLUMNSTANDARDCASE('1KmPe6GfnCPQg4IhXYMhus',#10190,$,$,$,#24126,#24136,$,.COLUMN.);
#22968=IFCCOLUMNSTANDARDCASE('2IZe99cKHBxx_raiyuab_i',#10190,$,$,$,#22970,#22980,$,.COLUMN.);
#24524=IFCCOLUMNSTANDARDCASE('1X7y7Sk29EqukKjRCOetO_',#10190,$,$,$,#24526,#24536,$,.COLUMN.);
#24602=IFCCOLUMNSTANDARDCASE('3oghAZULj25BEynBmRuESB',#10190,$,$,$,#24604,#24614,$,.COLUMN.);
#21283=IFCCOLUMNSTANDARDCASE('3DMc1aGOj9B8tUVcsnOG$5',#10190,$,$,$,#21285,#21295,$,.COLUMN.);
#21856=IFCCOLUMNSTANDARDCASE('28KBVzkK5748VtKQEPDYhj',#10190,$,$,$,#21858,#21868,$,.COLUMN.);
#24537=IFCCOLUMNSTANDARDCASE('3YadWEoc11JQ0rlhtTepXu',#10190,$,$,$,#24539,#24549,$,.COLUMN.);
#24550=IFCCOLUMNSTANDARDCASE('0rfIySdmj3igex1WsxZuuN',#10190,$,$,$,#24552,#24562,$,.COLUMN.);
#24576=IFCCOLUMNSTANDARDCASE('011YURwbLBMgrpkxQXdjpW',#10190,$,$,$,#24578,#24588,$,.COLUMN.);
#24589=IFCCOLUMNSTANDARDCASE('0Siufq7sD7Hemj0BXHoabr',#10190,$,$,$,#24591,#24601,$,.COLUMN.);
#22981=IFCCOLUMNSTANDARDCASE('2_2IWfa8vCKPsTzQyfizo1',#10190,$,$,$,#22983,#22993,$,.COLUMN.);
#23685=IFCCOLUMNSTANDARDCASE('2PBF4d_PH0YP1dBcApTF6f',#10190,$,$,$,#23687,#23697,$,.COLUMN.);
#18583=IFCCOLUMNSTANDARDCASE('0RhmL2Xx5EsfwHdCHe1798',#10190,$,$,$,#18585,#18595,$,.COLUMN.);
#20839=IFCCOLUMNSTANDARDCASE('2vGvoh1MD5WQ8EsBxmxX6N',#10190,$,$,$,#20841,#20851,$,.COLUMN.);
#24111=IFCCOLUMNSTANDARDCASE('0XUzRqndT5xfVPr$RA2sEN',#10190,$,$,$,#24113,#24123,$,.COLUMN.);
#21270=IFCCOLUMNSTANDARDCASE('0vxTxL5Bj9$xNTc4hISTK2',#10190,$,$,$,#21272,#21282,$,.COLUMN.);
#21869=IFCCOLUMNSTANDARDCASE('0lAlYUolD8CejdftK70$mQ',#10190,$,$,$,#21871,#21881,$,.COLUMN.);
#20387=IFCCOLUMNSTANDARDCASE('1Xbujic6XB2ukSrxM9WAIb',#10190,$,$,$,#20389,#20399,$,.COLUMN.);
#22994=IFCCOLUMNSTANDARDCASE('268vI55lj7hR3$Rf6mEjWd',#10190,$,$,$,#22996,#23006,$,.COLUMN.);
#24485=IFCCOLUMNSTANDARDCASE('1KFRZWt_jEjvOrabLyXr1c',#10190,$,$,$,#24487,#24497,$,.COLUMN.);
#21086=IFCCOLUMNSTANDARDCASE('10jHJtFGjD3vhAIHTLxHoJ',#10190,$,$,$,#21088,#21098,$,.COLUMN.);
#23698=IFCCOLUMNSTANDARDCASE('1SIwDwwbD8Svo0nCMthYSc',#10190,$,$,$,#23700,#23710,$,.COLUMN.);
#21021=IFCCOLUMNSTANDARDCASE('30C1QxTh5FWQqGLj8RXKP3',#10190,$,$,$,#21023,#21033,$,.COLUMN.);
#21047=IFCCOLUMNSTANDARDCASE('0UMPdV8Vr0HxZNiN4ClqKu',#10190,$,$,$,#21049,#21059,$,.COLUMN.);
#21060=IFCCOLUMNSTANDARDCASE('3swd8AldT3duyVmWG4KhbU',#10190,$,$,$,#21062,#21072,$,.COLUMN.);
#21073=IFCCOLUMNSTANDARDCASE('33ddGOt6fFZRwhJLBCOpjj',#10190,$,$,$,#21075,#21085,$,.COLUMN.);
#18596=IFCCOLUMNSTANDARDCASE('0fa0mmFO59iPcHSOq5pHr8',#10190,$,$,$,#18598,#18608,$,.COLUMN.);
#22441=IFCCOLUMNSTANDARDCASE('3fJsIxDV53Zx_QQOc8V7RM',#10190,$,$,$,#22443,#22453,$,.COLUMN.);
#20826=IFCCOLUMNSTANDARDCASE('1Z2MfJoO16oB0wFiUjTsmY',#10190,$,$,$,#20828,#20838,$,.COLUMN.);
#24472=IFCCOLUMNSTANDARDCASE('0yE7QYeL56AQO18JVvWYYE',#10190,$,$,$,#24474,#24484,$,.COLUMN.);
#21257=IFCCOLUMNSTANDARDCASE('0KmhGdgU1D8xOditeRk4RP',#10190,$,$,$,#21259,#21269,$,.COLUMN.);
#20374=IFCCOLUMNSTANDARDCASE('2Z4eW7Vk97vupjUbZGbxCm',#10190,$,$,$,#20376,#20386,$,.COLUMN.);
#23007=IFCCOLUMNSTANDARDCASE('0bHv0dPW5C$9ZREkVbjT38',#10190,$,$,$,#23009,#23019,$,.COLUMN.);
#24098=IFCCOLUMNSTANDARDCASE('01IVhS4CHEZQSV059dfNEp',#10190,$,$,$,#24100,#24110,$,.COLUMN.);
#18609=IFCCOLUMNSTANDARDCASE('0X1bgx1o1CGw3mq$9rAKdJ',#10190,$,$,$,#18611,#18621,$,.COLUMN.);
#23711=IFCCOLUMNSTANDARDCASE('0LmdjlllXB7Q8XGdTmGlWb',#10190,$,$,$,#23713,#23723,$,.COLUMN.);
#20813=IFCCOLUMNSTANDARDCASE('3xK_Gpo9vF$9oW06t6rx3l',#10190,$,$,$,#20815,#20825,$,.COLUMN.);
#21008=IFCCOLUMNSTANDARDCASE('1wpj3W9RT0yhCME11AdQJx',#10190,$,$,$,#21010,#21020,$,.COLUMN.);
#24459=IFCCOLUMNSTANDARDCASE('2meKOficHDiv8dF0Tp2fPu',#10190,$,$,$,#24461,#24471,$,.COLUMN.);
#22389=IFCCOLUMNSTANDARDCASE('3HCemamej4x9cPdMewf5PH',#10190,$,$,$,#22391,#22401,$,.COLUMN.);
#22415=IFCCOLUMNSTANDARDCASE('13gdob0B10ggBqpBxoxK$q',#10190,$,$,$,#22417,#22427,$,.COLUMN.);
#22402=IFCCOLUMNSTANDARDCASE('1A0igv47P0SQL6ZeNXS8x7',#10190,$,$,$,#22404,#22414,$,.COLUMN.);
#21244=IFCCOLUMNSTANDARDCASE('0aSI9ji0n2nQ32Vtb1Gmw7',#10190,$,$,$,#21246,#21256,$,.COLUMN.);
#22428=IFCCOLUMNSTANDARDCASE('0sXxOU5gj71xVxxaIQP2s5',#10190,$,$,$,#22430,#22440,$,.COLUMN.);
#20361=IFCCOLUMNSTANDARDCASE('3$RsrbYY15Hxup$ppmMPCJ',#10190,$,$,$,#20363,#20373,$,.COLUMN.);
#22376=IFCCOLUMNSTANDARDCASE('3B_kFZHFzF$elQa$2a8rrW',#10190,$,$,$,#22378,#22388,$,.COLUMN.);
#23724=IFCCOLUMNSTANDARDCASE('1fRL_7rAP7HxYpauj9ouWM',#10190,$,$,$,#23726,#23736,$,.COLUMN.);
#18297=IFCCOLUMNSTANDARDCASE('3Wi6NP5uD8$QlFrpLTWBaZ',#10190,$,$,$,#18299,#18309,$,.COLUMN.);
#24072=IFCCOLUMNSTANDARDCASE('1xwz5qeqb5kuo$UvJTr4QY',#10190,$,$,$,#24074,#24084,$,.COLUMN.);
#20995=IFCCOLUMNSTANDARDCASE('0dUt3zQm5AVgVGi12qqQXq',#10190,$,$,$,#20997,#21007,$,.COLUMN.);
#22363=IFCCOLUMNSTANDARDCASE('3NdYT1WR978wqEMgn$Ri7M',#10190,$,$,$,#22365,#22375,$,.COLUMN.);
#23737=IFCCOLUMNSTANDARDCASE('0PO5dcHGv6IAgBZY2xcs8S',#10190,$,$,$,#23739,#23749,$,.COLUMN.);
#20787=IFCCOLUMNSTANDARDCASE('1kRtIyVp5E8R9JPYhWjQFE',#10190,$,$,$,#20789,#20799,$,.COLUMN.);
#24059=IFCCOLUMNSTANDARDCASE('3nf4jrN5vFUB2tQgynBlmU',#10190,$,$,$,#24061,#24071,$,.COLUMN.);
#24433=IFCCOLUMNSTANDARDCASE('0c8fN00I13J8kykt3ZeoWz',#10190,$,$,$,#24435,#24445,$,.COLUMN.);
#21921=IFCCOLUMNSTANDARDCASE('2LpvAXu3P1BAF9pi5Vo0en',#10190,$,$,$,#21923,#21933,$,.COLUMN.);
#15510=IFCCOLUMNSTANDARDCASE('25I85YWeX1hvOf0Bmi6H3Y',#10190,$,$,$,#15512,#15522,$,.COLUMN.);
#12918=IFCCOLUMNSTANDARDCASE('0POGVjZ8XAoBCy0lXoJgBp',#10190,$,$,$,#12920,#12930,$,.COLUMN.);
#12944=IFCCOLUMNSTANDARDCASE('2bdiJGb0zFPP0wLQmlrfiD',#10190,$,$,$,#12946,#12956,$,.COLUMN.);
#12983=IFCCOLUMNSTANDARDCASE('3jmlp0TDD2i97mI_s0lhVq',#10190,$,$,$,#12985,#12995,$,.COLUMN.);
#13152=IFCCOLUMNSTANDARDCASE('19_nIzxrP7fvqsab8VH1Cx',#10190,$,$,$,#13154,#13164,$,.COLUMN.);
#13282=IFCCOLUMNSTANDARDCASE('0O_CQCgRr1lftE3qYaxV25',#10190,$,$,$,#13284,#13294,$,.COLUMN.);
#13360=IFCCOLUMNSTANDARDCASE('1LqM71d3X6$BsiK8xN5TTq',#10190,$,$,$,#13362,#13372,$,.COLUMN.);
#13438=IFCCOLUMNSTANDARDCASE('2w06_7869DlwbIdQxICSfx',#10190,$,$,$,#13440,#13450,$,.COLUMN.);
#15432=IFCCOLUMNSTANDARDCASE('0b$wBmetX12uTQbuErCKnX',#10190,$,$,$,#15434,#15444,$,.COLUMN.);
#15679=IFCCOLUMNSTANDARDCASE('1I1vY0Uyj1xuN6gjojvC_6',#10190,$,$,$,#15681,#15691,$,.COLUMN.);
#15744=IFCCOLUMNSTANDARDCASE('3fTFKopm1BqeAf3TEYSPkc',#10190,$,$,$,#15746,#15756,$,.COLUMN.);
#15835=IFCCOLUMNSTANDARDCASE('00EOOLRIr6_hvTyjscRVPO',#10190,$,$,$,#15837,#15847,$,.COLUMN.);
#15887=IFCCOLUMNSTANDARDCASE('1TfbKgPyX8FQATZo_dvfnh',#10190,$,$,$,#15889,#15899,$,.COLUMN.);
#16069=IFCCOLUMNSTANDARDCASE('2VEycHkBTFEg8PdZmT__QQ',#10190,$,$,$,#16071,#16081,$,.COLUMN.);
#21361=IFCCOLUMNSTANDARDCASE('1bIevAsFT4RuSqp$BVVbww',#10190,$,$,$,#21363,#21373,$,.COLUMN.);
#21452=IFCCOLUMNSTANDARDCASE('2pQv6ZvQL6MxYVYoXKaycB',#10190,$,$,$,#21454,#21464,$,.COLUMN.);
#21465=IFCCOLUMNSTANDARDCASE('1LKVzsM7v7gPmFm11N0vcr',#10190,$,$,$,#21467,#21477,$,.COLUMN.);
#21478=IFCCOLUMNSTANDARDCASE('3phVuoj6T1NvHJNV5dZ$cF',#10190,$,$,$,#21480,#21490,$,.COLUMN.);
#13165=IFCCOLUMNSTANDARDCASE('2KFivViUz2XQmvRwN8sq41',#10190,$,$,$,#13167,#13177,$,.COLUMN.);
#13217=IFCCOLUMNSTANDARDCASE('11YgWfbJP6pvO4V20q8mZ1',#10190,$,$,$,#13219,#13229,$,.COLUMN.);
#13334=IFCCOLUMNSTANDARDCASE('2ugsrrIT97yunyU$dtk$3K',#10190,$,$,$,#13336,#13346,$,.COLUMN.);
#13347=IFCCOLUMNSTANDARDCASE('0PP9eKE0918Pn5ImEE3Zdh',#10190,$,$,$,#13349,#13359,$,.COLUMN.);
#13399=IFCCOLUMNSTANDARDCASE('02b6C$ZC91jee6eMfPfrrA',#10190,$,$,$,#13401,#13411,$,.COLUMN.);
#15380=IFCCOLUMNSTANDARDCASE('23hgoWWk18LfSyvibcSVKp',#10190,$,$,$,#15382,#15392,$,.COLUMN.);
#15471=IFCCOLUMNSTANDARDCASE('2aypzDwTLF3BN125ktBd8j',#10190,$,$,$,#15473,#15483,$,.COLUMN.);
#15562=IFCCOLUMNSTANDARDCASE('1HD8w5LmzCRxygajeSTOsO',#10190,$,$,$,#15564,#15574,$,.COLUMN.);
#15614=IFCCOLUMNSTANDARDCASE('0oaKuuw_b8r9qaqLLK_UPA',#10190,$,$,$,#15616,#15626,$,.COLUMN.);
#15627=IFCCOLUMNSTANDARDCASE('36T3N1cUXCZ8Q$_EfP2qoS',#10190,$,$,$,#15629,#15639,$,.COLUMN.);
#15796=IFCCOLUMNSTANDARDCASE('35bGlWYEL80AfRZaWoj6Pw',#10190,$,$,$,#15798,#15808,$,.COLUMN.);
#15809=IFCCOLUMNSTANDARDCASE('1MOxiQXd51fRQB9EHwrorn',#10190,$,$,$,#15811,#15821,$,.COLUMN.);
#15861=IFCCOLUMNSTANDARDCASE('1G2M7EGzz26PSrf9YXv1_i',#10190,$,$,$,#15863,#15873,$,.COLUMN.);
#15913=IFCCOLUMNSTANDARDCASE('3Qo4imzs9AHQ4GA0vxzS9O',#10190,$,$,$,#15915,#15925,$,.COLUMN.);
#16082=IFCCOLUMNSTANDARDCASE('3$Y7giaxX00egRh4jWNXLC',#10190,$,$,$,#16084,#16094,$,.COLUMN.);
#21335=IFCCOLUMNSTANDARDCASE('1ExF3rlMHAG9nbPE5DM5tj',#10190,$,$,$,#21337,#21347,$,.COLUMN.);
#21348=IFCCOLUMNSTANDARDCASE('2cRFVBGCXFmAlRzbNfvFcD',#10190,$,$,$,#21350,#21360,$,.COLUMN.);
#18323=IFCCOLUMNSTANDARDCASE('2tbDC05Yb3VA6VtRkAGEYE',#10190,$,$,$,#18325,#18335,$,.COLUMN.);
#23046=IFCCOLUMNSTANDARDCASE('1OrC1dDsb6MRmPS9nfq3mw',#10190,$,$,$,#23048,#23058,$,.COLUMN.);
#20774=IFCCOLUMNSTANDARDCASE('2Mwss$9dzBOhYnvtRvjLNj',#10190,$,$,$,#20776,#20786,$,.COLUMN.);
#20969=IFCCOLUMNSTANDARDCASE('0TdSwTzY55LxNKgpaiWyTV',#10190,$,$,$,#20971,#20981,$,.COLUMN.);
#23620=IFCCOLUMNSTANDARDCASE('0jtgl5KMzFmhQ0n0soTQH4',#10190,$,$,$,#23622,#23632,$,.COLUMN.);
#23646=IFCCOLUMNSTANDARDCASE('0Nrixgrdn59QsfnNOL0xOY',#10190,$,$,$,#23648,#23658,$,.COLUMN.);
#24046=IFCCOLUMNSTANDARDCASE('1TFQwPrjn9N8L4Fd6TuHnX',#10190,$,$,$,#24048,#24058,$,.COLUMN.);
#23633=IFCCOLUMNSTANDARDCASE('06u6JPIvfFUQ2_2$OCzSBT',#10190,$,$,$,#23635,#23645,$,.COLUMN.);
#20865=IFCCOLUMNSTANDARDCASE('3QEiblDUn13gk1m3jsMzB5',#10190,$,$,$,#20867,#20877,$,.COLUMN.);
#24420=IFCCOLUMNSTANDARDCASE('3rhkC0J$DE$frGGv3xTx9s',#10190,$,$,$,#24422,#24432,$,.COLUMN.);
#23202=IFCCOLUMNSTANDARDCASE('2A96K$3wX3gOGrbQTNPqac',#10190,$,$,$,#23204,#23214,$,.COLUMN.);
#18206=IFCCOLUMNSTANDARDCASE('0UlA$6d3vFkO_slJJW$xjZ',#10190,$,$,$,#18208,#18218,$,.COLUMN.);
#21934=IFCCOLUMNSTANDARDCASE('22367OMkj3W8vkHVQy0rB5',#10190,$,$,$,#21936,#21946,$,.COLUMN.);
#18167=IFCCOLUMNSTANDARDCASE('062I8Gqd1Deum7UzXWVZfN',#10190,$,$,$,#18169,#18179,$,.COLUMN.);
#18245=IFCCOLUMNSTANDARDCASE('1M2Uxh2E17dP4ahGik4_f1',#10190,$,$,$,#18247,#18257,$,.COLUMN.);
#18440=IFCCOLUMNSTANDARDCASE('26Xn91tdz6_eKipKHdT34s',#10190,$,$,$,#18442,#18452,$,.COLUMN.);
#18492=IFCCOLUMNSTANDARDCASE('0r7zYSZJfBSf6PzolqXGLq',#10190,$,$,$,#18494,#18504,$,.COLUMN.);
#20517=IFCCOLUMNSTANDARDCASE('3krgeW4IX91uHb9HXkmpwV',#10190,$,$,$,#20519,#20529,$,.COLUMN.);
#20530=IFCCOLUMNSTANDARDCASE('2e5luJYPzCnQ3WZ7uIdMNz',#10190,$,$,$,#20532,#20542,$,.COLUMN.);
#24150=IFCCOLUMNSTANDARDCASE('0BDnmi7Jv83PUcZ5gw2tHT',#10190,$,$,$,#24152,#24162,$,.COLUMN.);
#24202=IFCCOLUMNSTANDARDCASE('1JirnJUR16GBi78jb_QT7o',#10190,$,$,$,#24204,#24214,$,.COLUMN.);
#18284=IFCCOLUMNSTANDARDCASE('3ZwVFiLSz2zu_Qkr8nNr35',#10190,$,$,$,#18286,#18296,$,.COLUMN.);
#20322=IFCCOLUMNSTANDARDCASE('3schCNg4H4XQ96zfffiwz0',#10190,$,$,$,#20324,#20334,$,.COLUMN.);
#20465=IFCCOLUMNSTANDARDCASE('2BPNOF9Gr4ufW205eIFAPB',#10190,$,$,$,#20467,#20477,$,.COLUMN.);
#20582=IFCCOLUMNSTANDARDCASE('1gmb95hhH4$f9I$MeuvEZ9',#10190,$,$,$,#20584,#20594,$,.COLUMN.);
#24215=IFCCOLUMNSTANDARDCASE('3ht2oi16L40fpgV47rIpYc',#10190,$,$,$,#24217,#24227,$,.COLUMN.);
#20852=IFCCOLUMNSTANDARDCASE('1rl7LI99H2ifm7c5Nki0n8',#10190,$,$,$,#20854,#20864,$,.COLUMN.);
#20400=IFCCOLUMNSTANDARDCASE('1yeGoDeHb83hNSn7DMA2ie',#10190,$,$,$,#20402,#20412,$,.COLUMN.);
#18336=IFCCOLUMNSTANDARDCASE('22EgyVjBD7$wqBbkOUVecH',#10190,$,$,$,#18338,#18348,$,.COLUMN.);
#23059=IFCCOLUMNSTANDARDCASE('32nDo7ekv3HPsPdBn7s7WF',#10190,$,$,$,#23061,#23071,$,.COLUMN.);
#20956=IFCCOLUMNSTANDARDCASE('0t0UunaPv8v8m47k9uP4QN',#10190,$,$,$,#20958,#20968,$,.COLUMN.);
#20761=IFCCOLUMNSTANDARDCASE('3hlVm4PkbE6gE_D436Ep4U',#10190,$,$,$,#20763,#20773,$,.COLUMN.);
#22916=IFCCOLUMNSTANDARDCASE('1AeHrJzjf13BInRMJ11pnF',#10190,$,$,$,#22918,#22928,$,.COLUMN.);
#22955=IFCCOLUMNSTANDARDCASE('39kHu8pSL6tu$mKq3DfW1H',#10190,$,$,$,#22957,#22967,$,.COLUMN.);
#24498=IFCCOLUMNSTANDARDCASE('3OqgPv8VTFne5pT6AvDzP$',#10190,$,$,$,#24500,#24510,$,.COLUMN.);
#24511=IFCCOLUMNSTANDARDCASE('0gubszqiXAWuFK5F9UBd9I',#10190,$,$,$,#24513,#24523,$,.COLUMN.);
#24563=IFCCOLUMNSTANDARDCASE('2j5eFRhuj8sewntKa4uFNi',#10190,$,$,$,#24565,#24575,$,.COLUMN.);
#23215=IFCCOLUMNSTANDARDCASE('0InELtuzLDUgBPbFf1$FKR',#10190,$,$,$,#23217,#23227,$,.COLUMN.);
#21947=IFCCOLUMNSTANDARDCASE('0PsVozl6rFDQyG8aDqEa94',#10190,$,$,$,#21949,#21959,$,.COLUMN.);
#20309=IFCCOLUMNSTANDARDCASE('1e5fruvt1FAfnpj1AT19iW',#10190,$,$,$,#20311,#20321,$,.COLUMN.);
#21099=IFCCOLUMNSTANDARDCASE('17q8BpaJLCUe9IDJnhH2od',#10190,$,$,$,#21101,#21111,$,.COLUMN.);
#21034=IFCCOLUMNSTANDARDCASE('23pn75Qpn2xRtaC4YMco6E',#10190,$,$,$,#21036,#21046,$,.COLUMN.);
#22324=IFCCOLUMNSTANDARDCASE('3arwuruhrC4wq97ldlULnS',#10190,$,$,$,#22326,#22336,$,.COLUMN.);
#21882=IFCCOLUMNSTANDARDCASE('3xaTmuyIb97P1XJH7OJGyu',#10190,$,$,$,#21884,#21894,$,.COLUMN.);
#24407=IFCCOLUMNSTANDARDCASE('0tw8bvtBzAZws5h1EH86wd',#10190,$,$,$,#24409,#24419,$,.COLUMN.);
#18349=IFCCOLUMNSTANDARDCASE('0OAhu0pqz9Ke8FJabsvKGI',#10190,$,$,$,#18351,#18361,$,.COLUMN.);
#23072=IFCCOLUMNSTANDARDCASE('1x$t9_oCnEwx5dIeRjHYd0',#10190,$,$,$,#23074,#23084,$,.COLUMN.);
#20748=IFCCOLUMNSTANDARDCASE('0s2fs2WXj5xgh3AsQJO614',#10190,$,$,$,#20750,#20760,$,.COLUMN.);
#20943=IFCCOLUMNSTANDARDCASE('0mgrpVHIL8pRp6$gNV31m_',#10190,$,$,$,#20945,#20955,$,.COLUMN.);
#24394=IFCCOLUMNSTANDARDCASE('0Xouh9puT85fhYzxFXbUcq',#10190,$,$,$,#24396,#24406,$,.COLUMN.);
#23228=IFCCOLUMNSTANDARDCASE('2qUvhPZnXBbwWR9C6dSeTy',#10190,$,$,$,#23230,#23240,$,.COLUMN.);
#21895=IFCCOLUMNSTANDARDCASE('3PSnmi0vXEWOhCnxeyseeO',#10190,$,$,$,#21897,#21907,$,.COLUMN.);
#24085=IFCCOLUMNSTANDARDCASE('1Cy0igs4f7Ehol1fzwOHa9',#10190,$,$,$,#24087,#24097,$,.COLUMN.);
#21960=IFCCOLUMNSTANDARDCASE('03fx9QKifFLPHtq6M_Dbnw',#10190,$,$,$,#21962,#21972,$,.COLUMN.);
#23529=IFCCOLUMNSTANDARDCASE('1OOpGoPST8FuM5GA4xaLB4',#10190,$,$,$,#23531,#23541,$,.COLUMN.);
#21192=IFCCOLUMNSTANDARDCASE('16GtDvpWT1UPpYDvoDDYGD',#10190,$,$,$,#21194,#21204,$,.COLUMN.);
#23542=IFCCOLUMNSTANDARDCASE('20we7vYCPChhmWOeO95fRt',#10190,$,$,$,#23544,#23554,$,.COLUMN.);
#17998=IFCCOLUMNSTANDARDCASE('3RFZvdSOP1Rf5mOc5DKyW0',#10190,$,$,$,#18000,#18010,$,.COLUMN.);
#20296=IFCCOLUMNSTANDARDCASE('1m5cD_BYH3XxhChLStdaIV',#10190,$,$,$,#20298,#20308,$,.COLUMN.);
#20800=IFCCOLUMNSTANDARDCASE('068pjO8xT8_RTzYTcl18mN',#10190,$,$,$,#20802,#20812,$,.COLUMN.);
#22311=IFCCOLUMNSTANDARDCASE('0r5RJMWrrBbPVmjppKQShK',#10190,$,$,$,#22313,#22323,$,.COLUMN.);
#21231=IFCCOLUMNSTANDARDCASE('0NK8nl0j90HfdFN8KnfjpJ',#10190,$,$,$,#21233,#21243,$,.COLUMN.);
#20348=IFCCOLUMNSTANDARDCASE('1ncg42bh5F_u$TQU1e_2pU',#10190,$,$,$,#20350,#20360,$,.COLUMN.);
#21908=IFCCOLUMNSTANDARDCASE('3fO21ClBf7Dhenan1zQEw_',#10190,$,$,$,#21910,#21920,$,.COLUMN.);
#23020=IFCCOLUMNSTANDARDCASE('1qxrtd$2n53h4n42_3vSdc',#10190,$,$,$,#23022,#23032,$,.COLUMN.);
#23789=IFCCOLUMNSTANDARDCASE('0YD1ccd6T8Rfw$m3dc324o',#10190,$,$,$,#23791,#23801,$,.COLUMN.);
#18362=IFCCOLUMNSTANDARDCASE('06llgTPTD1IgbP2ag6C5lW',#10190,$,$,$,#18364,#18374,$,.COLUMN.);
#23085=IFCCOLUMNSTANDARDCASE('3w$ORrnaXEgBoMe08uMBfx',#10190,$,$,$,#23087,#23097,$,.COLUMN.);
#18310=IFCCOLUMNSTANDARDCASE('0cmm6Kddf4lgOaVuTjcMuC',#10190,$,$,$,#18312,#18322,$,.COLUMN.);
#20982=IFCCOLUMNSTANDARDCASE('2Uc$QJ$AX9C85he1T9rQ4l',#10190,$,$,$,#20984,#20994,$,.COLUMN.);
#24007=IFCCOLUMNSTANDARDCASE('08hlKkpsL7Ourb8G4$YUxA',#10190,$,$,$,#24009,#24019,$,.COLUMN.);
#20930=IFCCOLUMNSTANDARDCASE('1HBScaK7z6besDMwU9S3RW',#10190,$,$,$,#20932,#20942,$,.COLUMN.);
#11327=IFCCOLUMNSTANDARDCASE('1I2H$kv8PBF96iudphJ3_1',#10190,$,$,$,#11329,#11339,$,.COLUMN.);
#13607=IFCCOLUMNSTANDARDCASE('2JSqTyBtj9l9kwAmdTKIvF',#10190,$,$,$,#13609,#13619,$,.COLUMN.);
#13620=IFCCOLUMNSTANDARDCASE('0bNPqXmOT45vjQ6KriG3Kc',#10190,$,$,$,#13622,#13632,$,.COLUMN.);
#13672=IFCCOLUMNSTANDARDCASE('3XrfaTmuzFRP1sbJfn_008',#10190,$,$,$,#13674,#13684,$,.COLUMN.);
#13685=IFCCOLUMNSTANDARDCASE('329AffPCnE6xA3H8bIDbTA',#10190,$,$,$,#13687,#13697,$,.COLUMN.);
#13698=IFCCOLUMNSTANDARDCASE('2TM_6sIEvDRgKcBaSVXJxb',#10190,$,$,$,#13700,#13710,$,.COLUMN.);
#13711=IFCCOLUMNSTANDARDCASE('0nMY2lwprDxOXzm6JJ7xog',#10190,$,$,$,#13713,#13723,$,.COLUMN.);
#13789=IFCCOLUMNSTANDARDCASE('0mNNJplmHFcQWxm5vGaFpa',#10190,$,$,$,#13791,#13801,$,.COLUMN.);
#13802=IFCCOLUMNSTANDARDCASE('0Nsb6g_tj5GBGtoFv7qVMs',#10190,$,$,$,#13804,#13814,$,.COLUMN.);
#13815=IFCCOLUMNSTANDARDCASE('3nJGrk2fT8buSmWkGG02P6',#10190,$,$,$,#13817,#13827,$,.COLUMN.);
#16121=IFCCOLUMNSTANDARDCASE('3e23srW2HDqPIN947ZKe$w',#10190,$,$,$,#16123,#16133,$,.COLUMN.);
#16134=IFCCOLUMNSTANDARDCASE('1EjmGRz1LFJ8M_X_DdVLCq',#10190,$,$,$,#16136,#16146,$,.COLUMN.);
#16147=IFCCOLUMNSTANDARDCASE('3xR7aVvA9ENvVsVIkr1lcV',#10190,$,$,$,#16149,#16159,$,.COLUMN.);
#16212=IFCCOLUMNSTANDARDCASE('2mG9ESb65CzuQSJhAd1Yq7',#10190,$,$,$,#16214,#16224,$,.COLUMN.);
#16264=IFCCOLUMNSTANDARDCASE('1MQzr6DcD0zP9J6B63q27w',#10190,$,$,$,#16266,#16276,$,.COLUMN.);
#16277=IFCCOLUMNSTANDARDCASE('0kNsOlIgT3JO4SeJ6YSyhx',#10190,$,$,$,#16279,#16289,$,.COLUMN.);
#16329=IFCCOLUMNSTANDARDCASE('11xsZkveDDTAI1N5O4qlnB',#10190,$,$,$,#16331,#16341,$,.COLUMN.);
#16342=IFCCOLUMNSTANDARDCASE('0gLUyIjG57bBz0GVcmiVFy',#10190,$,$,$,#16344,#16354,$,.COLUMN.);
#21218=IFCCOLUMNSTANDARDCASE('3BQZJz7XvF3eYcuRf4yZYy',#10190,$,$,$,#21220,#21230,$,.COLUMN.);
#11301=IFCCOLUMNSTANDARDCASE('28mjS4BeT0t8KvdWnBhBRE',#10190,$,$,$,#11303,#11313,$,.COLUMN.);
#11314=IFCCOLUMNSTANDARDCASE('29sUHx6TH9ku$DyrLCjm$x',#10190,$,$,$,#11316,#11326,$,.COLUMN.);
#13568=IFCCOLUMNSTANDARDCASE('1DR8s9N7b8EwwMxD89FmyE',#10190,$,$,$,#13570,#13580,$,.COLUMN.);
#13594=IFCCOLUMNSTANDARDCASE('2GhUU8POr2k8gQFiClB9Op',#10190,$,$,$,#13596,#13606,$,.COLUMN.);
#13646=IFCCOLUMNSTANDARDCASE('2h77jawG5BeA7AsbvWIuNf',#10190,$,$,$,#13648,#13658,$,.COLUMN.);
#13659=IFCCOLUMNSTANDARDCASE('2SX2mVI0HC3fps6Pm5qie9',#10190,$,$,$,#13661,#13671,$,.COLUMN.);
#13737=IFCCOLUMNSTANDARDCASE('2X6tGe6Fj4JO0Y7$cUwu4P',#10190,$,$,$,#13739,#13749,$,.COLUMN.);
#13750=IFCCOLUMNSTANDARDCASE('2XlMsLcnz3u9430uOg3snc',#10190,$,$,$,#13752,#13762,$,.COLUMN.);
#16095=IFCCOLUMNSTANDARDCASE('20ZPKwwpn1ceF8GwTmBCih',#10190,$,$,$,#16097,#16107,$,.COLUMN.);
#16173=IFCCOLUMNSTANDARDCASE('3ZUMhHqkD5OPCH6xE8nN_Q',#10190,$,$,$,#16175,#16185,$,.COLUMN.);
#16160=IFCCOLUMNSTANDARDCASE('0skCGFXF9E_ucM6qh8KjI0',#10190,$,$,$,#16162,#16172,$,.COLUMN.);
ENDSEC;